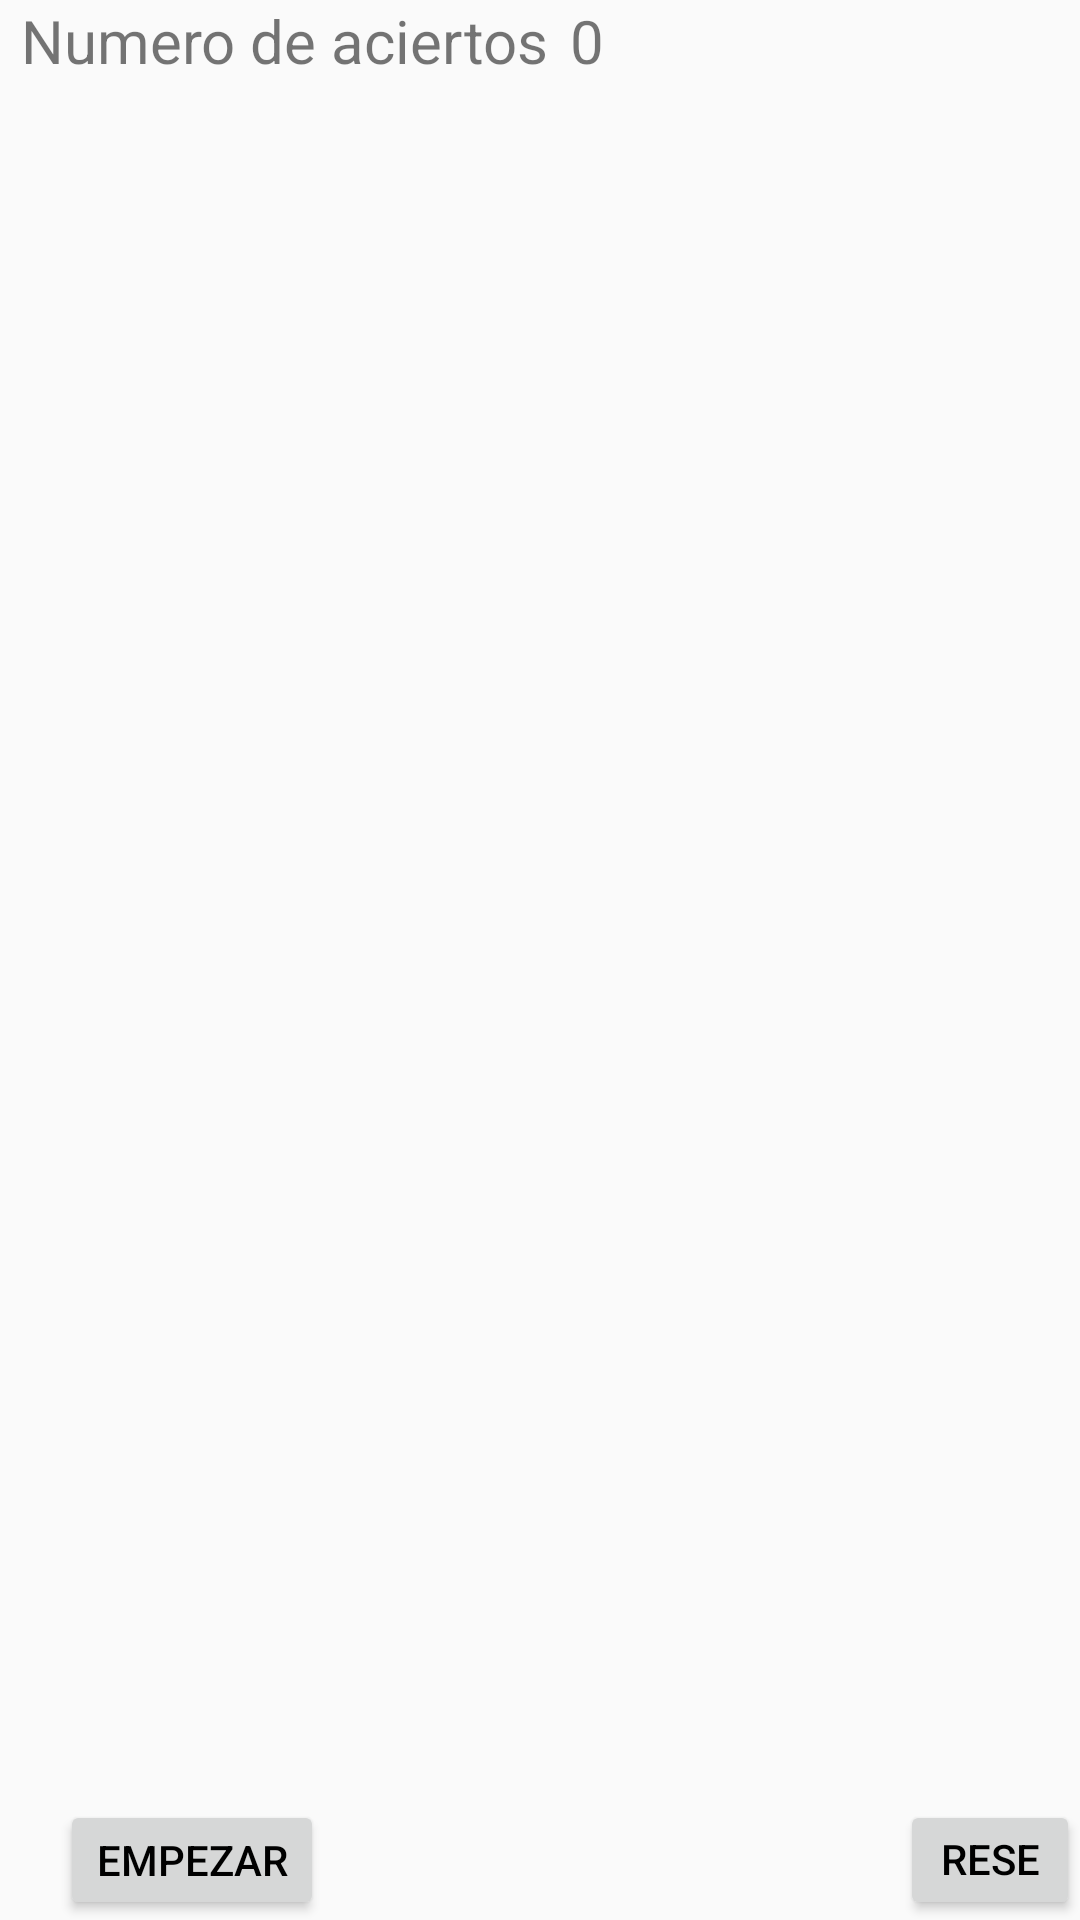

This screen was rendered from an Android layout file. Write that file and the resources it references.
<!-- AndroidManifest.xml: application theme AppTheme -->
<!-- res/layout/fragment_1.xml -->
<?xml version="1.0" encoding="utf-8"?>

<FrameLayout xmlns:android="http://schemas.android.com/apk/res/android"
    xmlns:tools="http://schemas.android.com/tools"
    android:layout_width="match_parent"
    android:layout_height="match_parent"
    tools:context=".Fragment1">

    <RelativeLayout
        android:layout_width="wrap_content"
        android:layout_height="wrap_content">

        <TextView
            android:layout_width="wrap_content"
            android:layout_height="match_parent"
            android:text="@string/frag1"
            android:textSize="20dp"
            android:layout_marginLeft="7dp"
            android:id="@+id/titulo"
            android:layout_gravity="center"/>

        <TextView
            android:layout_width="wrap_content"
            android:layout_height="match_parent"
            android:text="@string/aciertos"
            android:id="@+id/aciertos"
            android:layout_marginLeft="190dp"
            android:textSize="20dp"
            android:layout_gravity="center"/>


        <GridLayout
            android:layout_width="match_parent"
            android:layout_height="match_parent"
            android:rowCount="4"
            android:columnCount="3"
            android:paddingLeft="60dp"
            android:paddingTop="70dp"
            android:paddingBottom="200dp"
            android:paddingRight="60dp"
            android:id="@+id/grid"

            >

            <ImageView
                android:layout_width="0dp"
                android:layout_height="0dp"
                android:layout_columnWeight="1"
                android:layout_rowWeight="1"
                android:id="@+id/IBtn1"

                ></ImageView>
            <ImageView
                android:layout_width="0dp"
                android:layout_height="0dp"
                android:layout_columnWeight="1"
                android:layout_rowWeight="1"
                android:id="@+id/IBtn2"

                ></ImageView>
            <ImageView
                android:layout_width="0dp"
                android:layout_height="0dp"
                android:layout_columnWeight="1"
                android:layout_rowWeight="1"
                android:id="@+id/IBtn3"

                ></ImageView>
            <ImageView
                android:layout_width="0dp"
                android:layout_height="0dp"
                android:layout_columnWeight="1"
                android:layout_rowWeight="1"
                android:id="@+id/IBtn4"

                ></ImageView>
            <ImageView
                android:layout_width="0dp"
                android:layout_height="0dp"
                android:layout_columnWeight="1"
                android:layout_rowWeight="1"
                android:id="@+id/IBtn5"

                ></ImageView>
            <ImageView
                android:layout_width="0dp"
                android:layout_height="0dp"
                android:layout_columnWeight="1"
                android:layout_rowWeight="1"
                android:id="@+id/IBtn6"

                ></ImageView>
            <ImageView
                android:layout_width="0dp"
                android:layout_height="0dp"
                android:layout_columnWeight="1"
                android:layout_rowWeight="1"
                android:id="@+id/IBtn7"

                ></ImageView>
            <ImageView
                android:layout_width="0dp"
                android:layout_height="0dp"
                android:layout_columnWeight="1"
                android:layout_rowWeight="1"
                android:id="@+id/IBtn8"

                ></ImageView>
            <ImageView
                android:layout_width="0dp"
                android:layout_height="0dp"
                android:layout_columnWeight="1"
                android:layout_rowWeight="1"
                android:id="@+id/IBtn9"

                ></ImageView>
            <ImageView
                android:layout_width="0dp"
                android:layout_height="0dp"
                android:layout_columnWeight="1"
                android:layout_rowWeight="1"
                android:id="@+id/IBtn10"

                ></ImageView>
            <ImageView
                android:layout_width="0dp"
                android:layout_height="0dp"
                android:layout_columnWeight="1"
                android:layout_rowWeight="1"
                android:id="@+id/IBtn11"

                ></ImageView>
            <ImageView
                android:layout_width="0dp"
                android:layout_height="0dp"
                android:layout_columnWeight="1"
                android:layout_rowWeight="1"
                android:id="@+id/IBtn12"

                ></ImageView>


        </GridLayout>

        <Button
            android:layout_width="wrap_content"
            android:layout_height="wrap_content"
            android:layout_marginTop="600dp"
            android:layout_marginLeft="300dp"
            android:id="@+id/btnResetear"
            android:enabled="true"
            android:text="Resetear"
            android:textColor="@color/negroo"
            >

        </Button>

        <Button
            android:layout_width="wrap_content"
            android:layout_height="wrap_content"
            android:id="@+id/btnEmpezar"
            android:layout_marginTop="600dp"
            android:layout_marginLeft="20dp"
            android:enabled="true"
            android:text="Empezar"
            android:textColor="@color/negroo"
            ></Button>

    </RelativeLayout>
</FrameLayout>
<!-- resources referenced by this layout -->
<resources>
  <color name="negroo">#000000</color>
  <string name="aciertos">0</string>
  <string name="frag1">Numero de aciertos</string>
  <style name="AppTheme" parent="Theme.AppCompat.Light.DarkActionBar">
          
          <item name="colorPrimary">@color/colorPrimary</item>
          <item name="colorPrimaryDark">@color/colorPrimaryDark</item>
          <item name="colorAccent">@color/negroo</item>
      </style>
  <color name="colorPrimary">#87CEFA</color>
  <color name="colorPrimaryDark">#3700B3</color>
</resources>
